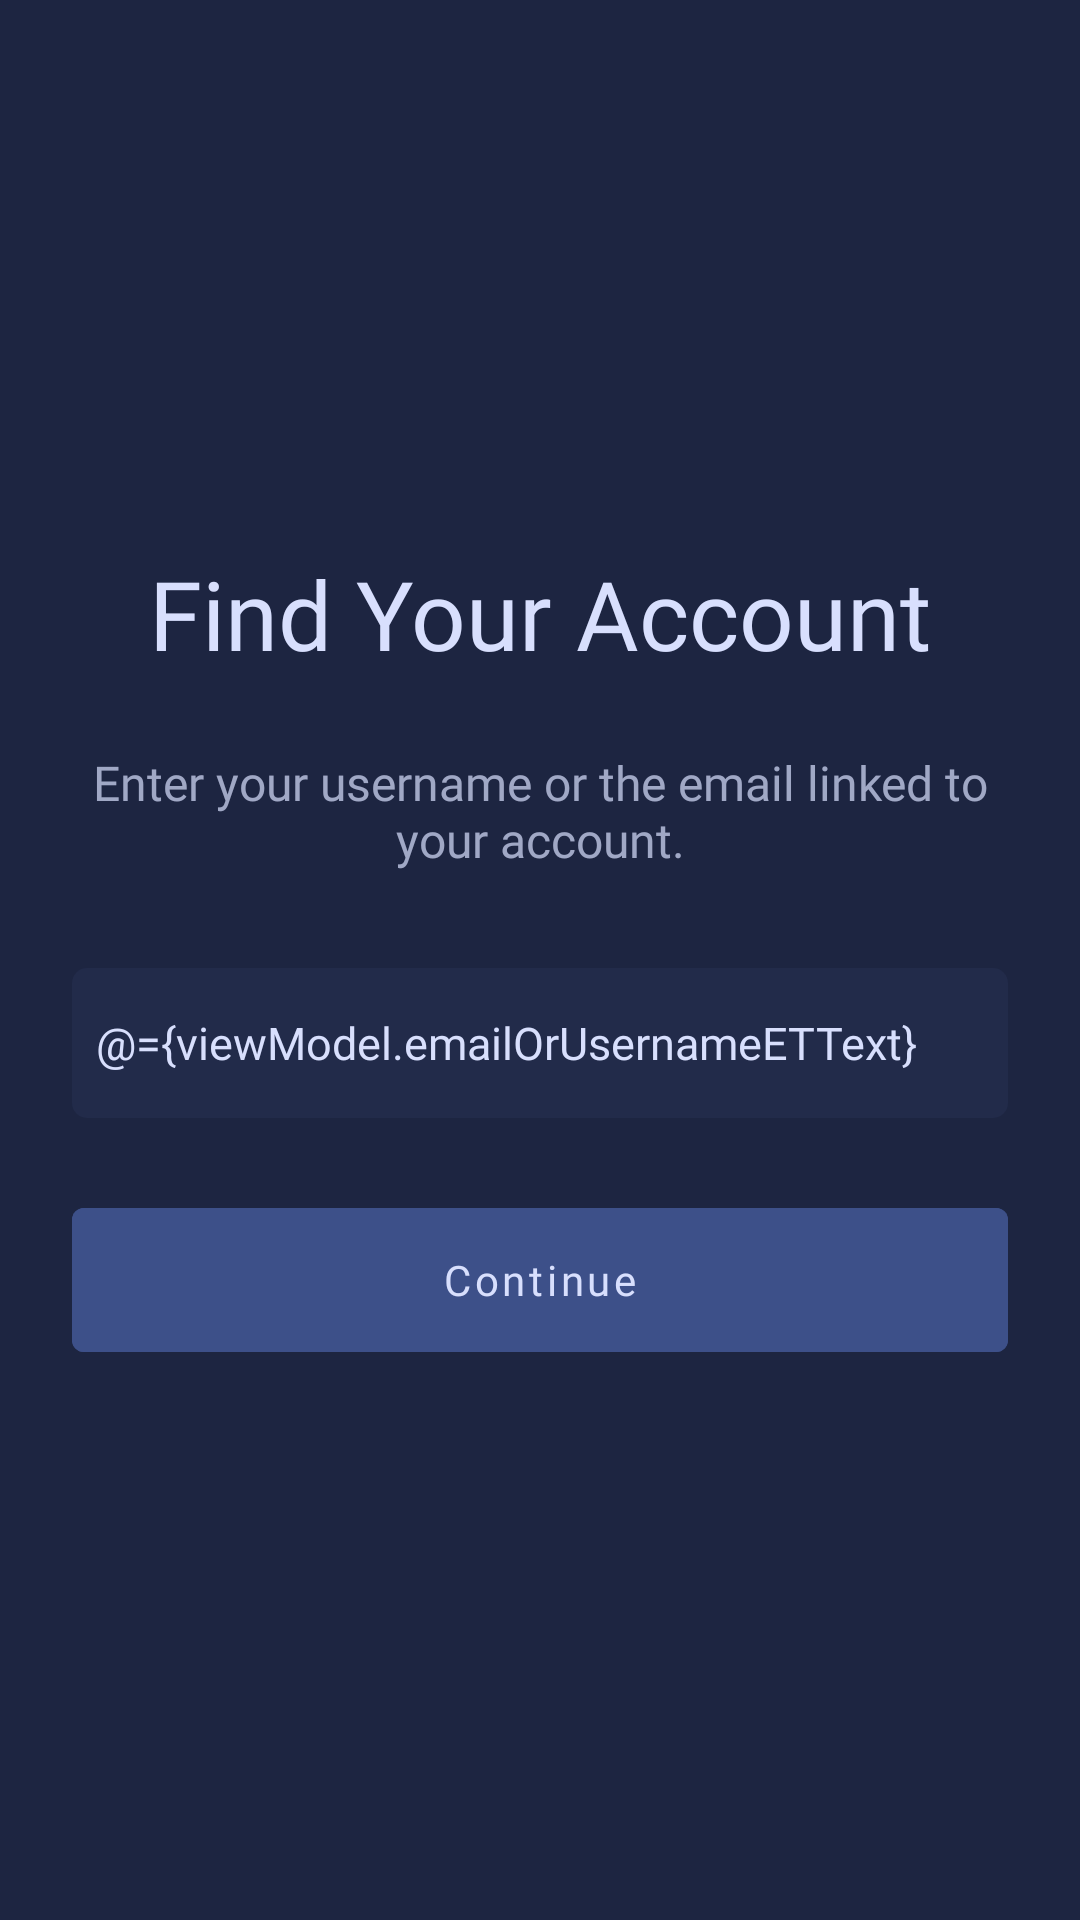

The Android layout XML behind this screen, and the referenced resources:
<!-- AndroidManifest.xml: application theme Theme.Muvlex -->
<!-- res/layout/fragment_get_help.xml -->
<?xml version="1.0" encoding="utf-8"?>
<layout xmlns:android="http://schemas.android.com/apk/res/android"
    xmlns:tools="http://schemas.android.com/tools">

    <data>

        <variable
            name="viewModel"
            type="com.martiandeveloper.muvlex.viewmodel.authentication.GetHelpViewModel" />

    </data>

    <ScrollView
        android:layout_width="match_parent"
        android:layout_height="match_parent"
        android:fillViewport="true"
        android:scrollbars="none"
        tools:context=".view.authentication.GetHelpFragment">

        <LinearLayout
            android:layout_width="match_parent"
            android:layout_height="wrap_content"
            android:gravity="center"
            android:orientation="vertical"
            android:padding="24dp">

            <com.google.android.material.textview.MaterialTextView
                style="@style/StyleSupremeMaterialTextView"
                android:text="@string/find_your_account" />

            <com.google.android.material.textview.MaterialTextView
                style="@style/StyleRegularMaterialTextView"
                android:layout_marginTop="24dp"
                android:text="@string/enter_your_username_or_the_email_linked_to_your_account"
                android:textAlignment="center"
                android:textColor="@color/color_supreme_text_seventy_percent"
                android:textSize="16sp" />

            <EditText
                style="@style/StyleRegularEditText"
                android:layout_marginTop="32dp"
                android:digits="qwertyuiopasdfghjklzxcvbnm1234567890,./?;:'\|[{]}=+-_)(*^%$#@!~"
                android:hint="@string/email_or_username"
                android:imeOptions="actionDone"
                android:inputType="text"
                android:longClickable="false"
                android:singleLine="true"
                android:text="@={viewModel.emailOrUsernameETText}"
                tools:ignore="Autofill" />

            <com.google.android.material.button.MaterialButton
                android:id="@+id/fragment_get_help_continueMBTN"
                style="@style/StyleSupremeMaterialButton"
                android:layout_marginTop="24dp"
                android:onClick="@{()->viewModel.onContinueMBTNClick()}"
                android:text="@string/_continue" />

        </LinearLayout>

    </ScrollView>

</layout>
<!-- resources referenced by this layout -->
<resources>
  <color name="color_supreme_text_seventy_percent">#B3D8DFFD</color>
  <string name="_continue">Continue</string>
  <string name="email_or_username">Email or username</string>
  <string name="enter_your_username_or_the_email_linked_to_your_account">
          Enter your username or the email linked to your account.
      </string>
  <string name="find_your_account">Find Your Account</string>
  <style name="StyleRegularEditText">
          <item name="android:layout_width">match_parent</item>
          <item name="android:layout_height">50dp</item>
          <item name="android:fontFamily">@font/rubik</item>
          <item name="android:textColor">@color/color_supreme_text</item>
          <item name="android:textColorHint">@color/color_regular_text</item>
          <item name="android:textSize">15sp</item>
          <item name="android:textCursorDrawable">@null</item>
          <item name="android:background">@drawable/edit_text_background</item>
          <item name="android:paddingStart">8dp</item>
          <item name="android:paddingEnd">8dp</item>
      </style>
  <style name="StyleRegularMaterialTextView">
          <item name="android:layout_width">wrap_content</item>
          <item name="android:layout_height">wrap_content</item>
          <item name="android:fontFamily">@font/rubik</item>
          <item name="android:textColor">@color/color_regular_text</item>
      </style>
  <style name="StyleSupremeMaterialButton">
          <item name="android:layout_width">match_parent</item>
          <item name="android:layout_height">60dp</item>
          <item name="android:fontFamily">@font/rubik</item>
          <item name="android:textColor">@color/color_supreme_text</item>
          <item name="android:backgroundTint">@color/color_supreme_action</item>
          <item name="android:textAllCaps">false</item>
      </style>
  <style name="StyleSupremeMaterialTextView">
          <item name="android:layout_width">wrap_content</item>
          <item name="android:layout_height">wrap_content</item>
          <item name="android:fontFamily">@font/actor</item>
          <item name="android:textColor">@color/color_supreme_text</item>
          <item name="android:textSize">32sp</item>
      </style>
  <style name="Theme.Muvlex" parent="Theme.MaterialComponents.DayNight.NoActionBar">
          
          <item name="colorPrimary">@color/color_background</item>
          <item name="colorPrimaryVariant">@color/color_background</item>
          <item name="colorOnPrimary">@color/color_supreme_text</item>
          
          <item name="colorSecondary">@color/color_on_background</item>
          <item name="colorSecondaryVariant">@color/color_background</item>
          <item name="colorOnSecondary">@color/color_regular_text</item>
          
          <item name="android:statusBarColor">@color/color_background</item>
          
          <item name="android:windowBackground">@color/color_background</item>
          <item name="android:navigationBarColor">@color/color_background</item>
          <item name="colorControlNormal">@color/color_regular_text</item>
      </style>
  <color name="color_supreme_text">#D8DFFD</color>
  <color name="color_regular_text">#9793B1</color>
  <!-- drawable edit_text_background (drawable) -->
  <?xml version="1.0" encoding="utf-8"?>
  <shape xmlns:android="http://schemas.android.com/apk/res/android"
      android:shape="rectangle">
      <corners android:radius="5dp" />
      <solid android:color="@color/color_on_background" />
  </shape>
  <color name="color_supreme_action">#3D5089</color>
  <color name="color_background">#1D2541</color>
  <color name="color_on_background">#222B4A</color>
</resources>
